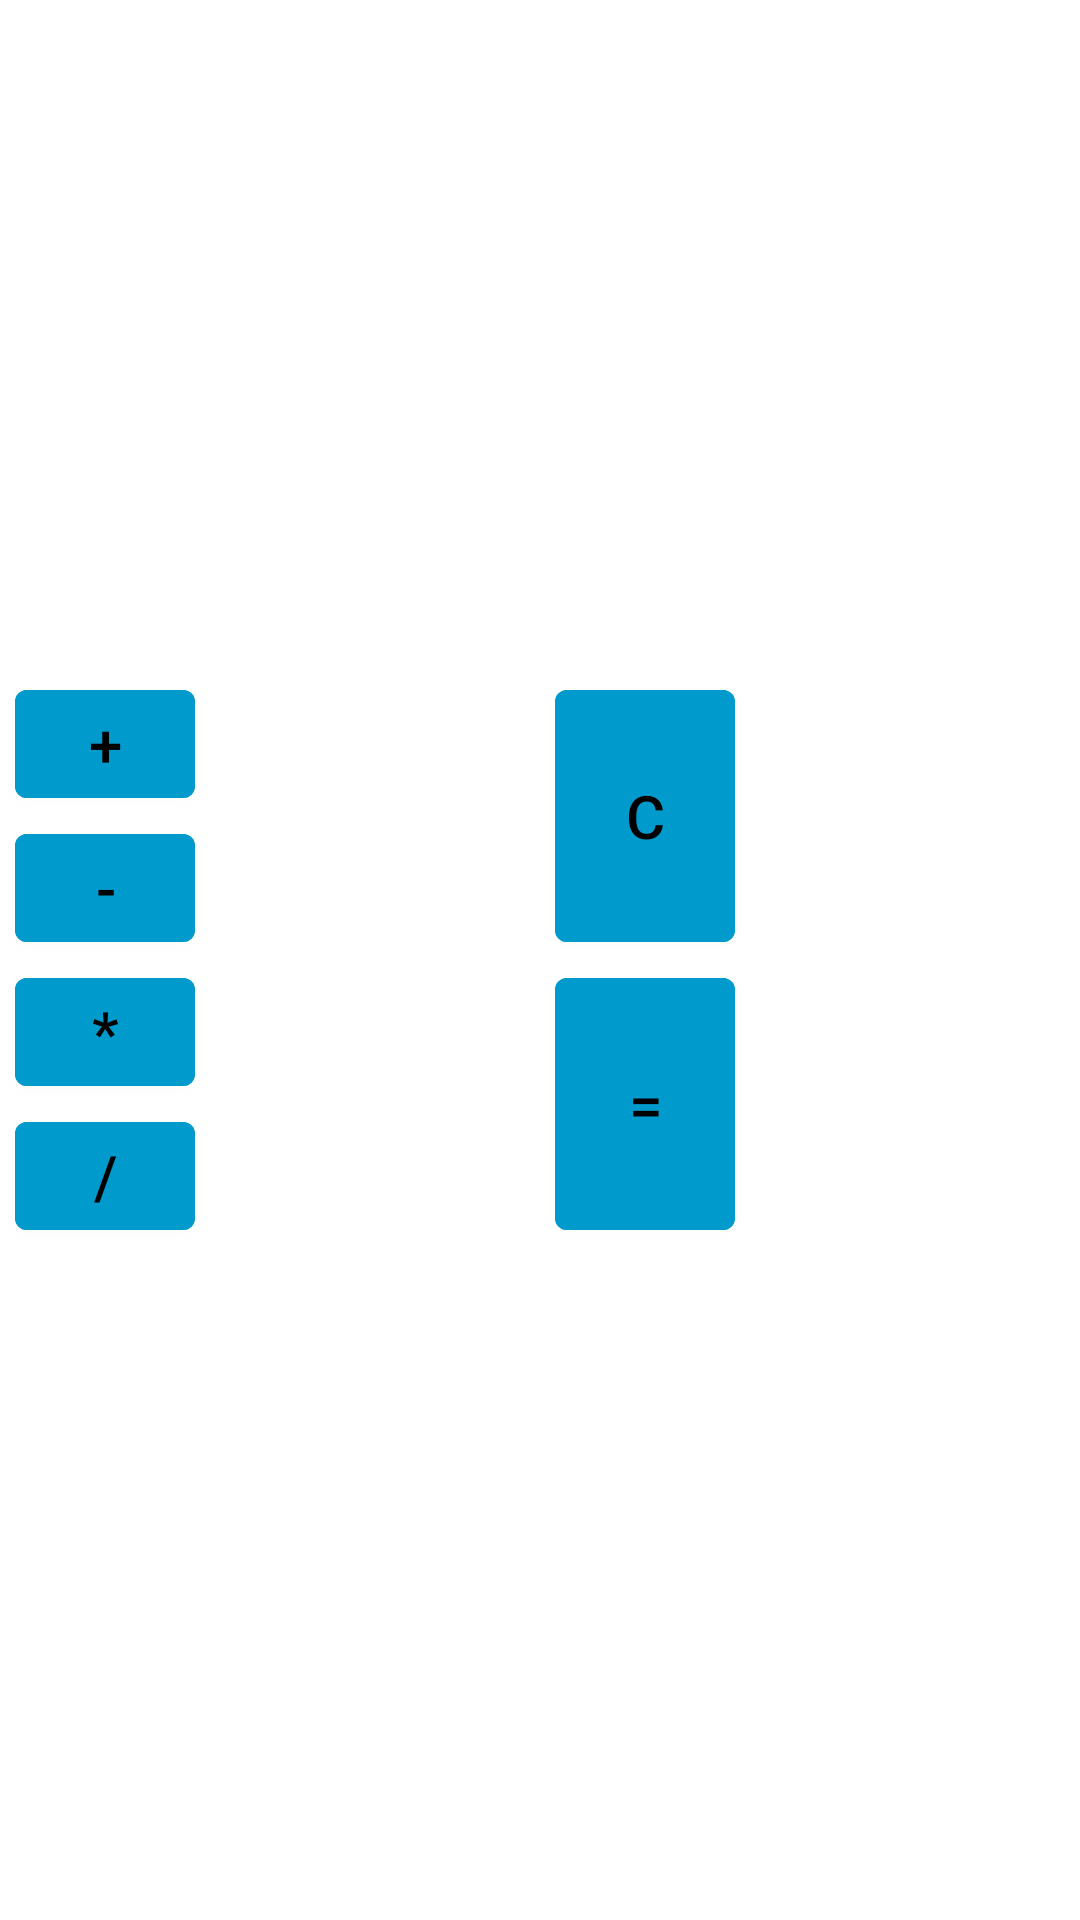

The Android layout XML behind this screen, and the referenced resources:
<!-- AndroidManifest.xml: application theme Theme.GBCalculator -->
<!-- res/layout/activity_main_operation.xml -->
<?xml version="1.0" encoding="utf-8"?>
<androidx.constraintlayout.widget.ConstraintLayout
        xmlns:android="http://schemas.android.com/apk/res/android"
        xmlns:app="http://schemas.android.com/apk/res-auto"
        android:layout_width="wrap_content"
        android:layout_height="wrap_content">

    <com.google.android.material.button.MaterialButton
            android:id="@+id/button_plus"
            style="@style/keyboardOperation"
            app:layout_constraintHorizontal_bias="0"
            app:layout_constraintVertical_chainStyle="packed"
            android:text="@string/label_plus"
            app:layout_constraintTop_toTopOf="parent"
            app:layout_constraintStart_toStartOf="parent"
            app:layout_constraintBottom_toTopOf="@id/button_minus"
            app:layout_constraintEnd_toEndOf="parent"/>

    <com.google.android.material.button.MaterialButton
            android:id="@+id/button_minus"
            style="@style/keyboardOperation"
            app:layout_constraintHorizontal_bias="0"
            android:text="@string/label_minus"
            app:layout_constraintTop_toBottomOf="@id/button_plus"
            app:layout_constraintStart_toStartOf="parent"
            app:layout_constraintBottom_toTopOf="@id/button_multiply"
            app:layout_constraintEnd_toEndOf="parent"/>

    <com.google.android.material.button.MaterialButton
            android:id="@+id/button_multiply"
            style="@style/keyboardOperation"
            app:layout_constraintHorizontal_bias="0"
            android:text="@string/label_multiply"
            app:layout_constraintTop_toBottomOf="@id/button_minus"
            app:layout_constraintStart_toStartOf="parent"
            app:layout_constraintBottom_toTopOf="@id/button_division"
            app:layout_constraintEnd_toEndOf="parent"/>

    <com.google.android.material.button.MaterialButton
            android:id="@+id/button_division"
            style="@style/keyboardOperation"
            app:layout_constraintHorizontal_bias="0"
            android:text="@string/label_division"
            app:layout_constraintTop_toBottomOf="@id/button_multiply"
            app:layout_constraintStart_toStartOf="parent"
            app:layout_constraintBottom_toBottomOf="parent"
            app:layout_constraintEnd_toEndOf="parent"/>

    <com.google.android.material.button.MaterialButton
            android:id="@+id/button_backspace"
            style="@style/keyboardOperationBig"
            android:text="@string/label_backspace"
            app:layout_constraintBottom_toBottomOf="@id/button_minus"
            app:layout_constraintStart_toEndOf="@id/button_minus"
            app:layout_constraintEnd_toEndOf="parent"
            app:layout_constraintTop_toTopOf="@id/button_plus"/>

    <com.google.android.material.button.MaterialButton
            android:id="@+id/button_equally"
            style="@style/keyboardOperationBig"
            android:text="@string/label_equally"
            app:layout_constraintBottom_toBottomOf="@id/button_division"
            app:layout_constraintStart_toEndOf="@id/button_multiply"
            app:layout_constraintEnd_toEndOf="parent"
            app:layout_constraintTop_toTopOf="@id/button_multiply"/>


</androidx.constraintlayout.widget.ConstraintLayout>
<!-- resources referenced by this layout -->
<resources>
  <string name="label_backspace">C</string>
  <string name="label_division">/</string>
  <string name="label_equally">=</string>
  <string name="label_minus">-</string>
  <string name="label_multiply">*</string>
  <string name="label_plus">+</string>
  <style name="keyboardOperation" parent="parentStyle">
          <item name="android:layout_height">wrap_content</item>
          <item name="android:backgroundTint">@color/deep_sky_blue</item>
          <item name="android:layout_marginStart">@dimen/marginStart</item>
          <item name="android:layout_width">@dimen/button_weight</item>
      </style>
  <style name="keyboardOperationBig" parent="parentStyle">
          <item name="android:layout_height">@dimen/weight0</item>
          <item name="android:backgroundTint">@color/deep_sky_blue</item>
          <item name="android:layout_marginStart">@dimen/marginStart</item>
          <item name="android:layout_width">@dimen/button_weight</item>
      </style>
  <style name="Theme.GBCalculator" parent="Theme.MaterialComponents.DayNight.DarkActionBar">
          
          <item name="colorPrimary">@color/purple_500</item>
          <item name="colorPrimaryVariant">@color/purple_700</item>
          <item name="colorOnPrimary">@color/white</item>
          
          <item name="colorSecondary">@color/teal_200</item>
          <item name="colorSecondaryVariant">@color/teal_700</item>
          <item name="colorOnSecondary">@color/black</item>
          
          <item name="android:statusBarColor" tools:targetApi="l">?attr/colorPrimaryVariant</item>
          
          <item name="android:background">@color/cardview_light_background</item>
      </style>
  <style name="parentStyle">
          <item name="android:textSize">@dimen/text_size</item>
          <item name="android:textColor">@color/black</item>
      </style>
  <color name="deep_sky_blue">#009ACD</color>
  <dimen name="marginStart">5dp</dimen>
  <dimen name="button_weight">60dp</dimen>
  <dimen name="weight0">0dp</dimen>
  <color name="purple_500">#FF6200EE</color>
  <color name="purple_700">#FF3700B3</color>
  <color name="white">#FFFFFFFF</color>
  <color name="teal_200">#FF03DAC5</color>
  <color name="teal_700">#FF018786</color>
  <color name="black">#FF000000</color>
  <dimen name="text_size">20sp</dimen>
</resources>
